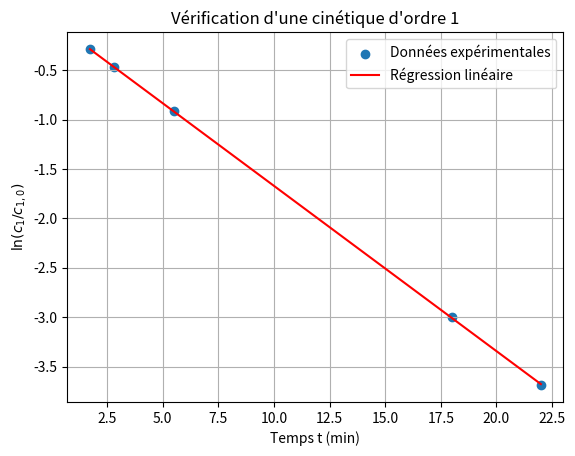
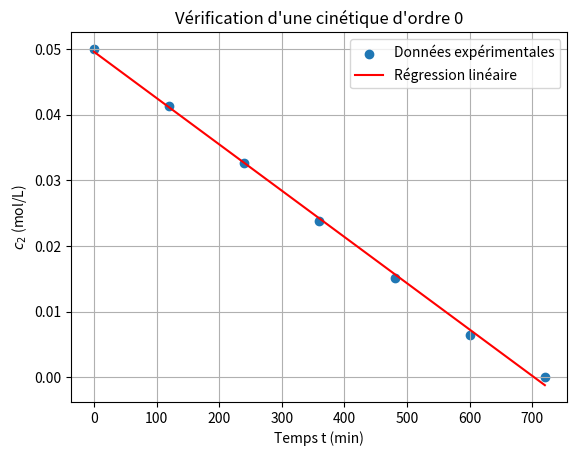
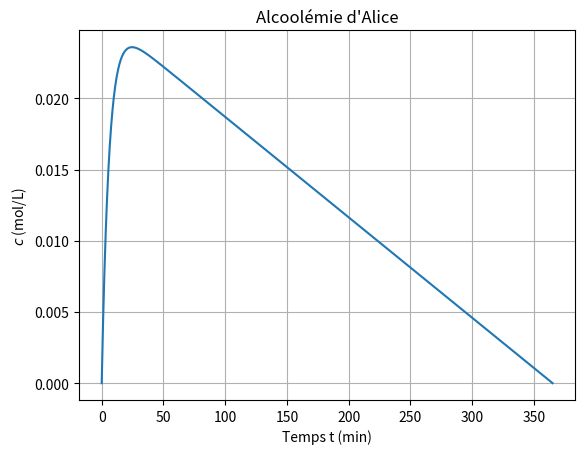

Recreate these plots in Python, in order.
import numpy as np
import matplotlib.pyplot as plt
from scipy.stats import linregress

# =========================
# QUESTION 1
# Absorption de l'alcool
# =========================

# Données expérimentales
t1 = np.array([1.73, 2.8, 5.5, 18, 22])  # min
c1 = np.array([3.0, 2.5, 1.6, 0.2, 0.1])  # mol/L

# Concentration initiale :
# 1 mole dans 0.250 L
c10 = 1 / 0.250

print("c1,0 =", c10, "mol/L")

# Pour une cinétique d'ordre 1 :
# ln(c1/c10) = -k1*t
y1 = np.log(c1 / c10)

# Régression linéaire
resultat1 = linregress(t1, y1)

pente1 = resultat1.slope
ordonnee1 = resultat1.intercept
k1 = -pente1

print("Pente =", pente1)
print("Ordonnée à l'origine =", ordonnee1)
print("R² =", resultat1.rvalue**2)
print("k1 =", k1, "min^-1")

# Tracé
plt.scatter(t1, y1, label="Données expérimentales")
plt.plot(
    t1,
    pente1 * t1 + ordonnee1,
    color="red",
    label="Régression linéaire"
)

plt.xlabel("Temps t (min)")
plt.ylabel(r"$\ln(c_1/c_{1,0})$")
plt.title("Vérification d'une cinétique d'ordre 1")
plt.legend()
plt.grid()
plt.show()


# =========================
# QUESTION 2
# Temps de demi-réaction
# =========================

t12_1 = np.log(2) / k1

print("t1/2,1 =", t12_1, "min")


# =========================
# QUESTION 3
# Oxydation / élimination
# =========================

t2 = np.array([0, 120, 240, 360, 480, 600, 720])  # min
c2 = np.array([0.0500, 0.0413, 0.0326, 0.0239, 0.0152, 0.0065, 0])

# Pour une réaction d'ordre 0 :
# c2 = c20 - k2*t

resultat2 = linregress(t2, c2)

pente2 = resultat2.slope
ordonnee2 = resultat2.intercept
k2 = -pente2

print("\nQUESTION 3")
print("Pente =", pente2)
print("Ordonnée à l'origine =", ordonnee2)
print("R² =", resultat2.rvalue**2)
print("k2 =", k2, "mol.L^-1.min^-1")

# Tracé
plt.scatter(t2, c2, label="Données expérimentales")
plt.plot(
    t2,
    pente2 * t2 + ordonnee2,
    color="red",
    label="Régression linéaire"
)

plt.xlabel("Temps t (min)")
plt.ylabel(r"$c_2$ (mol/L)")
plt.title("Vérification d'une cinétique d'ordre 0")
plt.legend()
plt.grid()
plt.show()

# =========================
# QUESTION 4
# Temps de demi-réaction (ordre 0)
# =========================

# Ordre 0 : t1/2 = c20 / (2*k2)
c20 = c2[0]
t12_2 = c20 / (2 * k2)

print("\nQUESTION 4")
print("t1/2,2 =", t12_2, "min")
print("t1/2,2 / t1/2,1 =", t12_2 / t12_1)


# =========================
# QUESTION 5
# Concentration d'éthanol dans la bière
# =========================

M_C, M_H, M_O = 12, 1.0, 16  # g/mol
M_eth = 2 * M_C + 6 * M_H + M_O  # C2H6O
rho_eth = 790  # g/L
d = 0.06

# 1 L de bière contient d litres d'éthanol
C0_g = d * rho_eth  # g/L
C0 = C0_g / M_eth  # mol/L

print("\nQUESTION 5")
print("M(éthanol) =", M_eth, "g/mol")
print("C0 =", C0_g, "g/L")
print("C0 =", C0, "mol/L")


# =========================
# QUESTION 6
# Alcoolémie d'Alice au cours du temps
# =========================

Ve = 2 * 0.50  # L (deux bières de 50 cL)
Vs = 40  # L


def c(t):
    return C0 * Ve / Vs * (1 - np.exp(-k1 * t)) - k2 * t


# On s'arrête quand l'alcoolémie revient à 0
t_fin = C0 * Ve / Vs / k2
t = np.linspace(0, t_fin, 1000)

print("\nQUESTION 6")
print("Alcoolémie nulle à t =", t_fin, "min")

plt.plot(t, c(t))
plt.xlabel("Temps t (min)")
plt.ylabel(r"$c$ (mol/L)")
plt.title("Alcoolémie d'Alice")
plt.grid()
plt.show()

# =========================
# QUESTION 7 et 8
# Maximum de l'alcoolémie
# =========================

# dc/dt = C0*Ve/Vs*k1*exp(-k1*t) - k2 = 0
# => t_max = ln(C0*Ve*k1 / (Vs*k2)) / k1
t_max = np.log(C0 * Ve * k1 / (Vs * k2)) / k1
c_max = c(t_max)

print("\nQUESTION 8")
print("t_max =", t_max, "min")

print("\nQUESTION 7")
print("c_max =", c_max, "mol/L")
print("c_max =", c_max * M_eth, "g/L")
